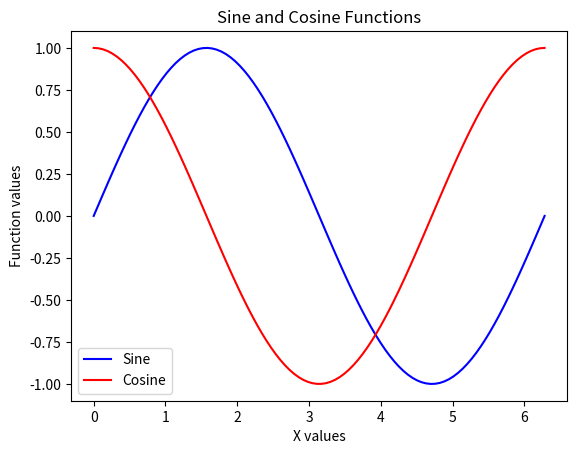

This figure's Python source:
#2. Matplotlib Line Plots

import matplotlib.pyplot as p
import numpy as np
# Generate a NumPy array of 100 evenly spaced numbers between 0 and 2π
x = np.linspace(0, 2 * np.pi, 100)

# Calculate sine and cosine
sin_x = np.sin(x)
cos_x = np.cos(x)

# Plot the sine and cosine curves
p.plot(x, sin_x, label="Sine", color="blue")
p.plot(x, cos_x, label="Cosine", color="red")

# Add title, axis labels, and legend
p.title("Sine and Cosine Functions")
p.xlabel("X values")
p.ylabel("Function values")
p.legend()
p.show()
